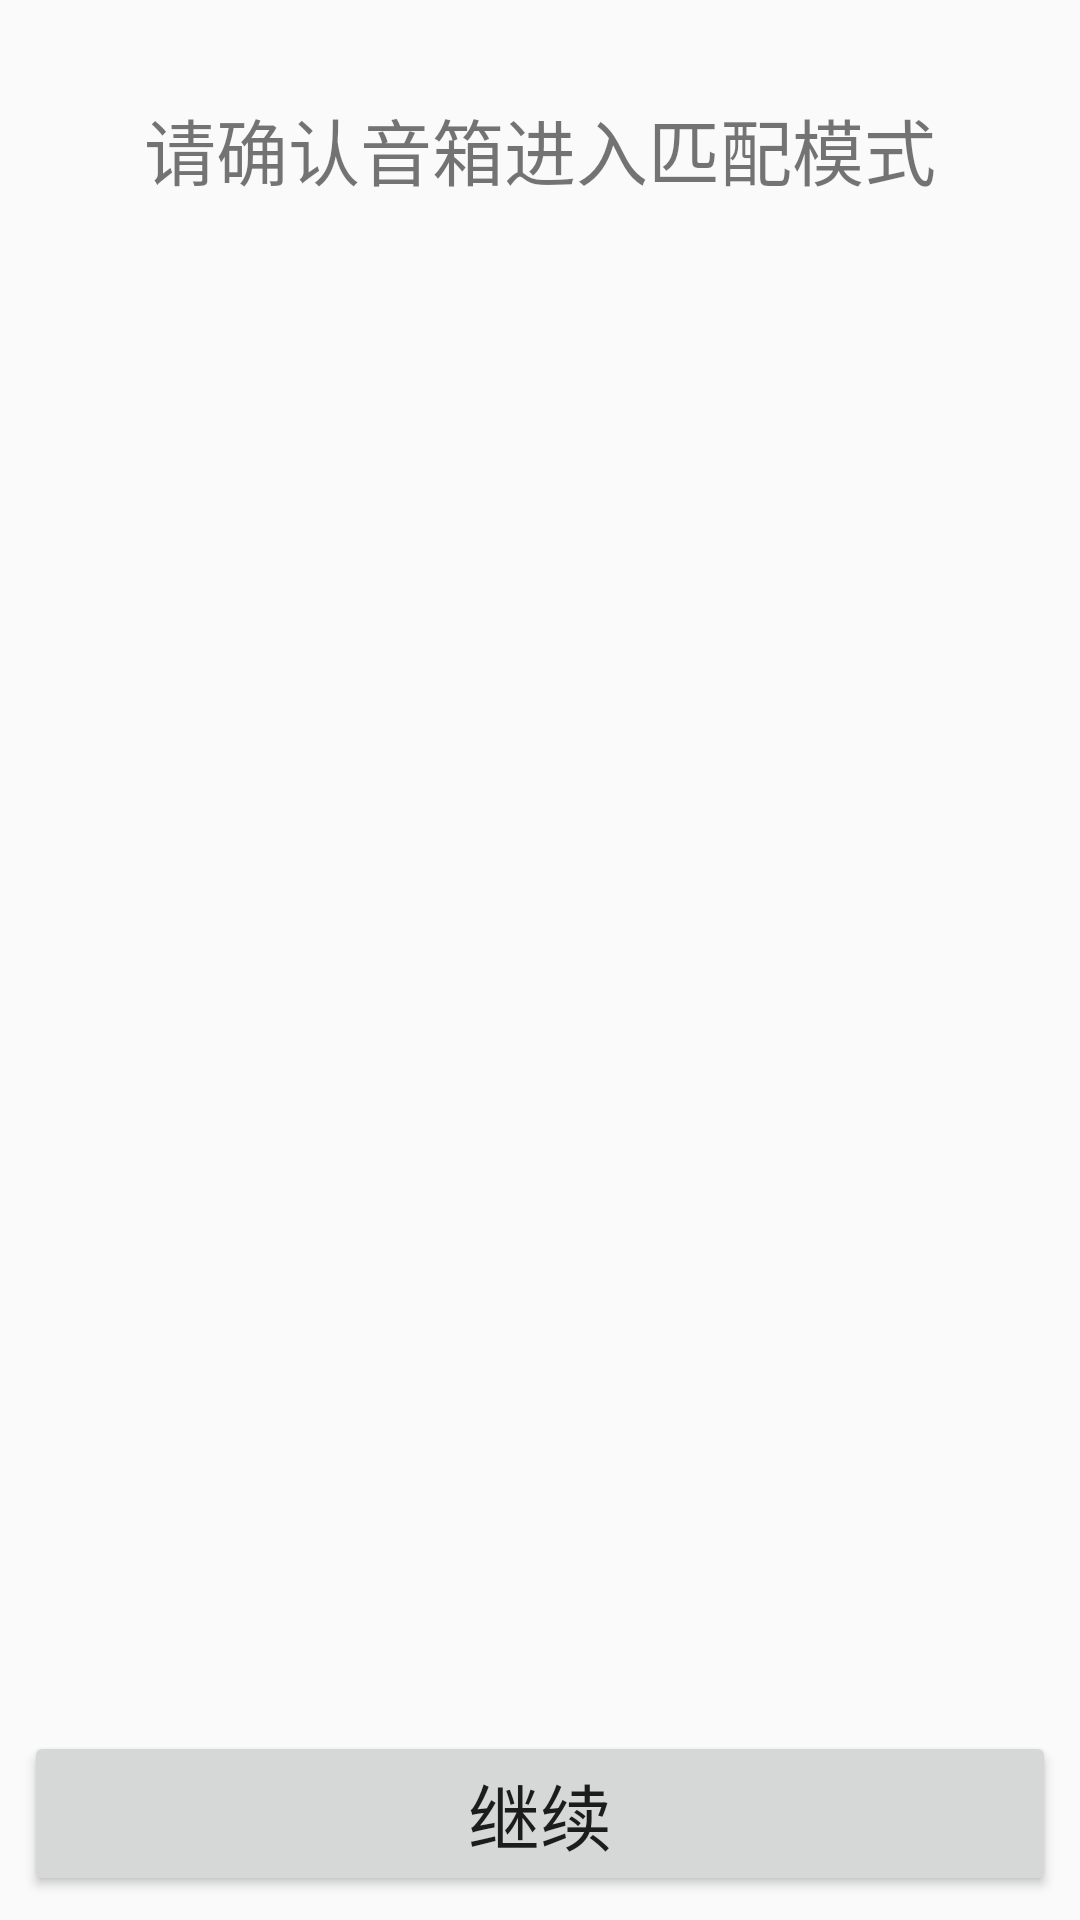

The Android layout XML behind this screen, and the referenced resources:
<!-- AndroidManifest.xml: application theme AppTheme -->
<!-- res/layout/activity_confrim_before_detect.xml -->
<?xml version="1.0" encoding="utf-8"?>
<android.support.constraint.ConstraintLayout xmlns:android="http://schemas.android.com/apk/res/android"
    xmlns:app="http://schemas.android.com/apk/res-auto"
    xmlns:tools="http://schemas.android.com/tools"
    android:layout_width="match_parent"
    android:layout_height="match_parent"
    tools:context=".ConfrimBeforeDetectActivity">

    <TextView
        android:id="@+id/indication"
        android:layout_width="0dp"
        android:layout_height="0dp"
        android:layout_marginBottom="32dp"
        android:layout_marginEnd="16dp"
        android:layout_marginStart="16dp"
        android:layout_marginTop="32dp"
        android:text="@string/indication"
        android:textAlignment="center"
        android:textSize="24sp"
        app:layout_constraintBottom_toTopOf="@+id/button_start"
        app:layout_constraintEnd_toEndOf="parent"
        app:layout_constraintStart_toStartOf="parent"
        app:layout_constraintTop_toTopOf="parent" />

    <Button
        android:id="@+id/button_start"
        android:layout_width="0dp"
        android:layout_height="wrap_content"
        android:layout_marginBottom="8dp"
        android:layout_marginEnd="8dp"
        android:layout_marginStart="8dp"
        android:text="@string/keepgoing"
        android:textSize="24sp"
        app:layout_constraintBottom_toBottomOf="parent"
        app:layout_constraintEnd_toEndOf="parent"
        app:layout_constraintStart_toStartOf="parent" />
</android.support.constraint.ConstraintLayout>
<!-- resources referenced by this layout -->
<resources>
  <string name="indication">请确认音箱进入匹配模式</string>
  <string name="keepgoing">继续</string>
  <style name="AppTheme" parent="Theme.AppCompat.Light.DarkActionBar">
          
          <item name="colorPrimary">@color/colorPrimary</item>
          <item name="colorPrimaryDark">@color/colorPrimaryDark</item>
          <item name="colorAccent">@color/colorAccent</item>
      </style>
  <color name="colorPrimary">#FFDE7C31</color>
  <color name="colorPrimaryDark">#DE7C31</color>
  <color name="colorAccent">#DE7C31</color>
</resources>
